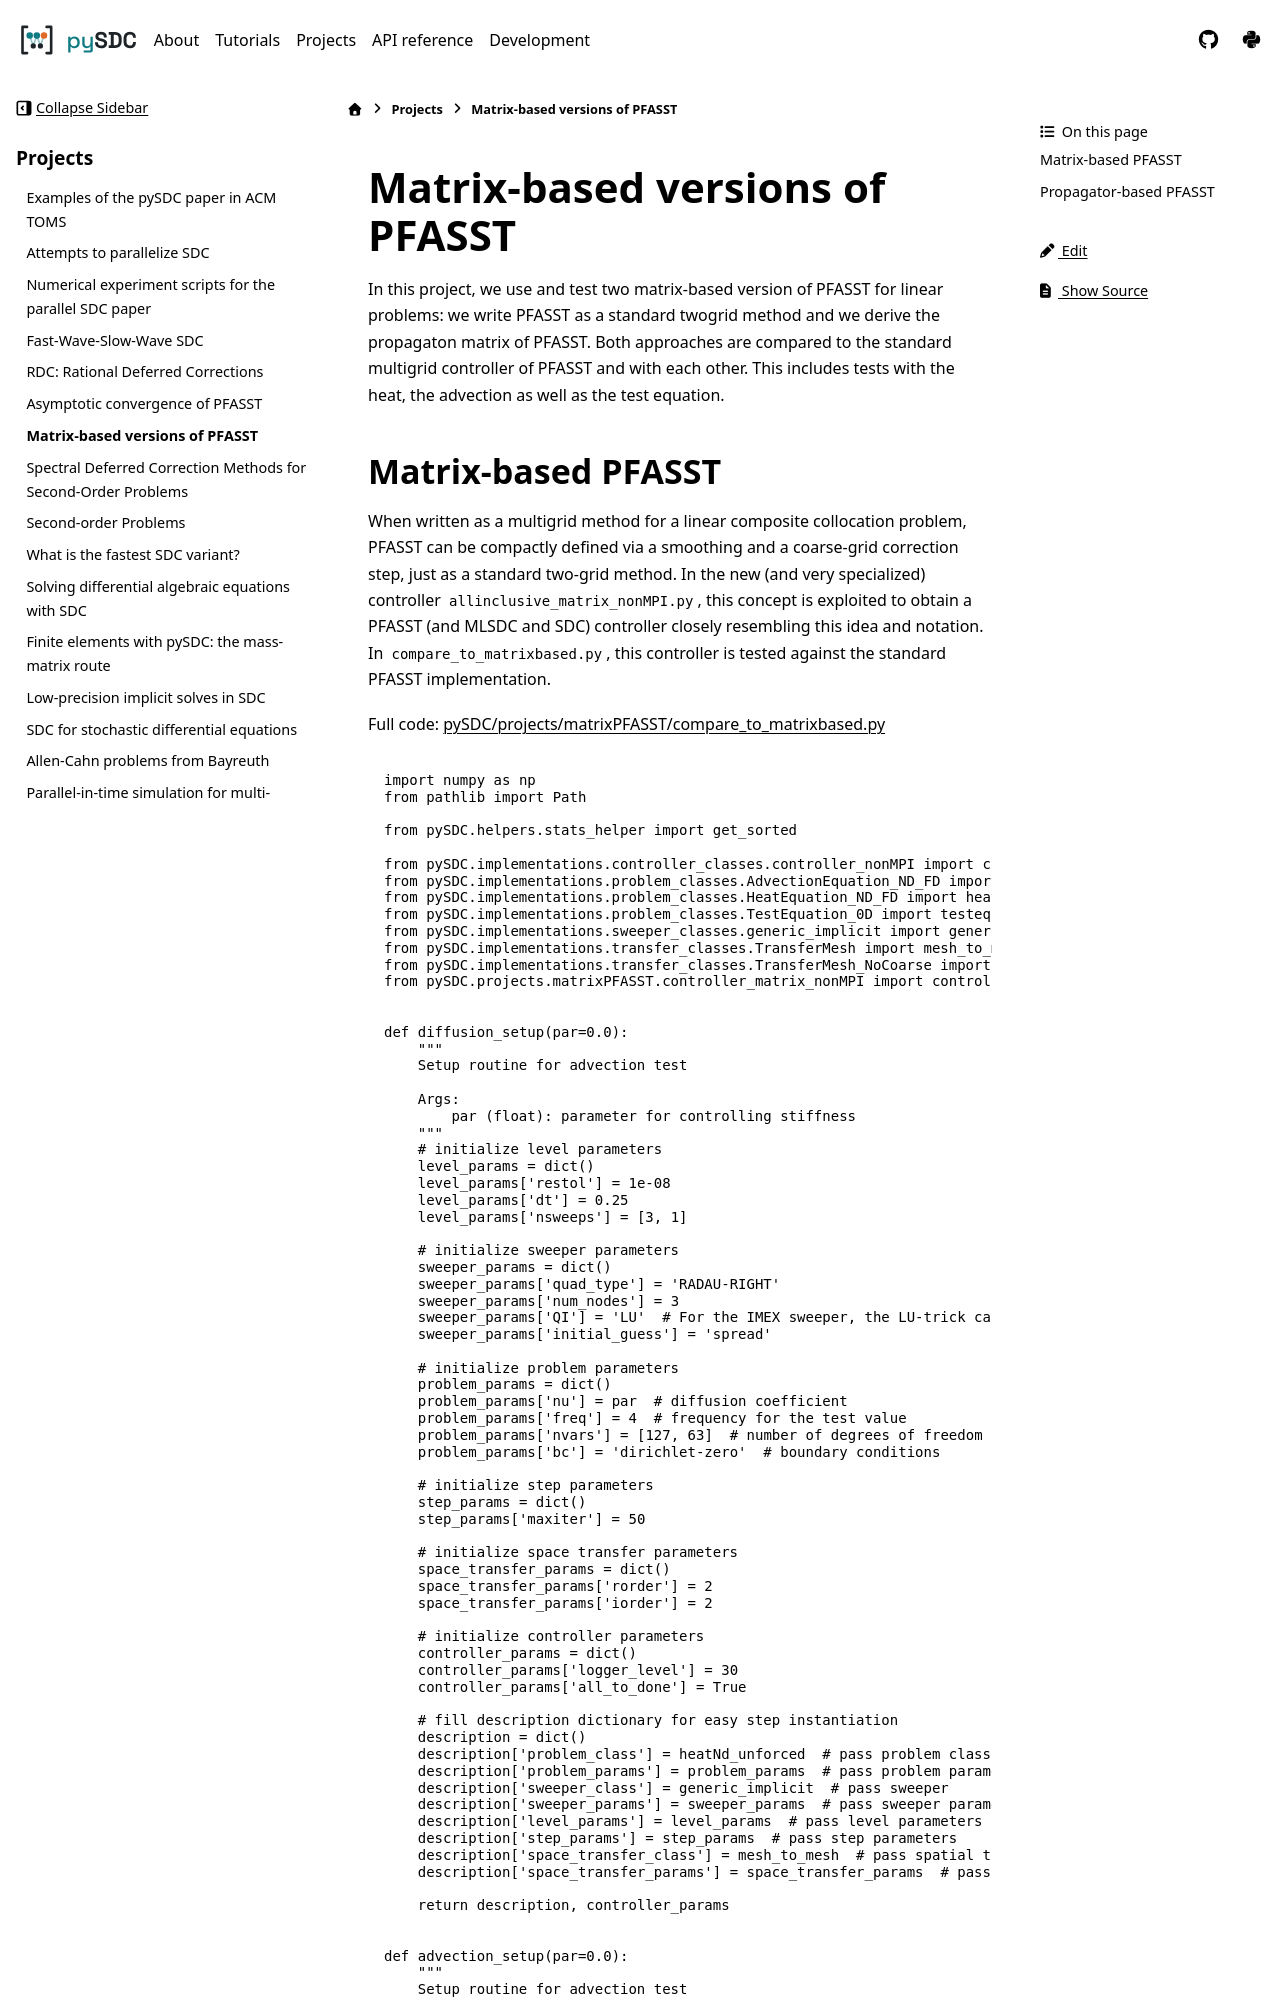

repository: Parallel-in-Time/pySDC · page: projects/matrixPFASST.html · generator: sphinx

Matrix-based versions of PFASST
===============================

In this project, we use and test two matrix-based version of PFASST for linear problems:
we write PFASST as a standard twogrid method and we derive the propagaton matrix of PF
